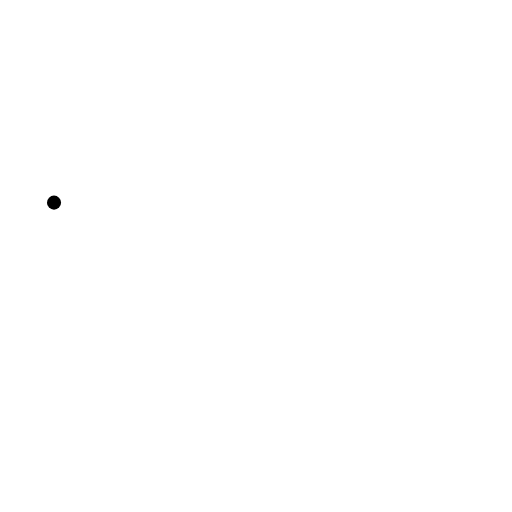
t = 0.00 s
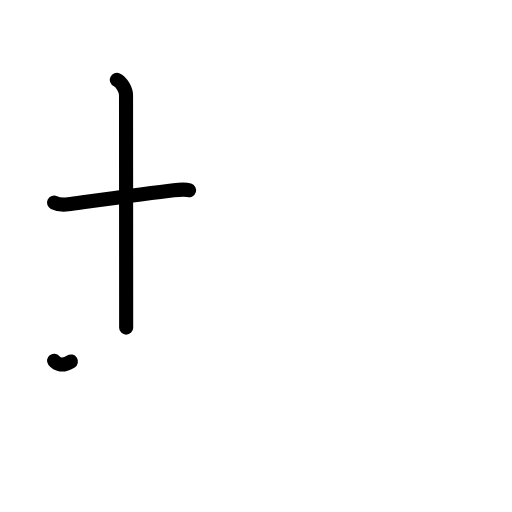
t = 2.40 s
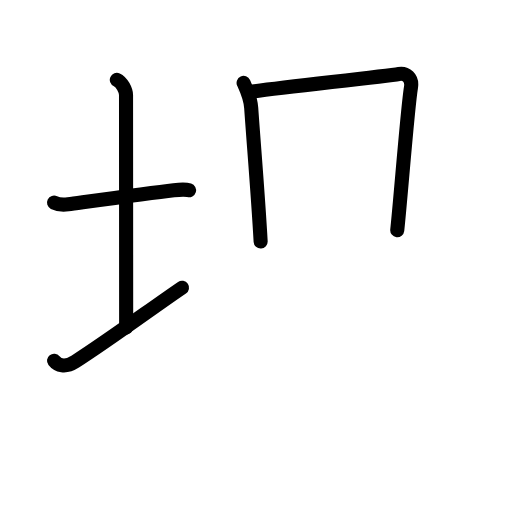
t = 4.80 s
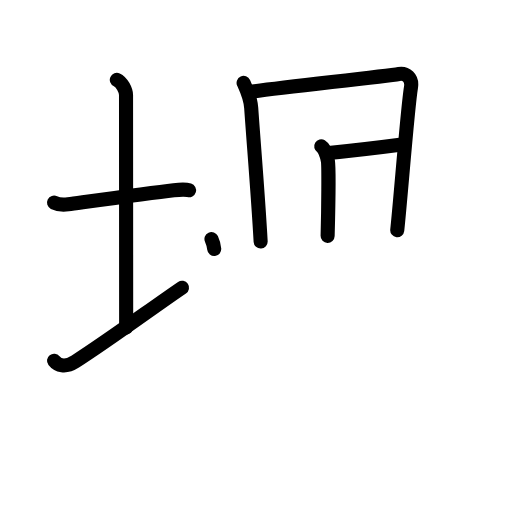
t = 7.20 s
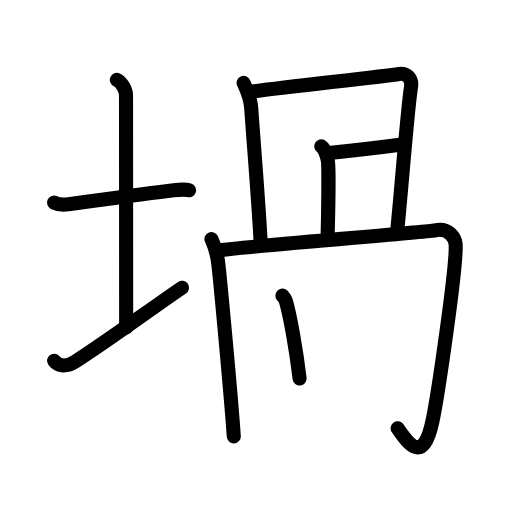
t = 9.60 s
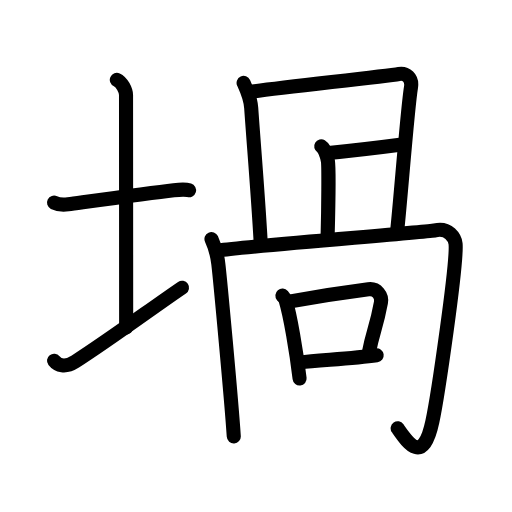
t = 12.00 s

The animated SVG that drew these frames (rendered in a browser with its animation timeline set to each time). Animation: 38 SMIL elements (animate=38); one cycle of 12.00 s.

<?xml version="1.0" encoding="UTF-8"?>
<!--
AniKanjiVG is licensed by CC-BY-SA Paul C. Sommerhoff (https://bitbucket.org/sommerhoff/anikanjivg).
AniKanjiVG uses KanjiVG which is licensed by CC-BY-SA Ulrich Apel (http://kanjivg.tagaini.net).
See also http://creativecommons.org/licenses/by-sa/3.0/
-->
<svg xmlns:kvg='http://kanjivg.tagaini.net' xmlns='http://www.w3.org/2000/svg' width='109' height='109' viewBox='0 0 109 109' style='fill:none;stroke:#000000;stroke-width:3;stroke-linecap:round;stroke-linejoin:round;' id="kvg:kanji_0581d"><g id="kvg:0581d" kvg:element="堝"><g id="kvg:0581d-g1" kvg:element="土" kvg:variant="true" kvg:position="left" kvg:radical="general"><path id="kvg:0581d-s1" kvg:type="㇐" d="M11.5,43.14c0.76,0.38,2.24,0.46,3,0.36c4.82-0.66,17.15-2.39,22.5-3c1.25-0.14,2.62-0.18,3.25,0.01"><animate attributeName="d" begin="0.0s" dur="0.3333333333333333s" from="M11.5,43.14C11.5,43.14,11.5,43.14,11.5,43.14" to="M11.5,43.14c0.76,0.38,2.24,0.46,3,0.36" />
<animate attributeName="d" begin="0.3333333333333333s" dur="0.3333333333333333s" from="M11.5,43.14c0.76,0.38,2.24,0.46,3,0.36c0,0,0,0,0,0,0" to="M11.5,43.14c0.76,0.38,2.24,0.46,3,0.36c4.82-0.66,17.15-2.39,22.5-3" />
<animate attributeName="d" begin="0.6666666666666666s" dur="0.3333333333333333s" from="M11.5,43.14c0.76,0.38,2.24,0.46,3,0.36c4.82-0.66,17.15-2.39,22.5-3c0,0,0,0,0,0,0" to="M11.5,43.14c0.76,0.38,2.24,0.46,3,0.36c4.82-0.66,17.15-2.39,22.5-3c1.25-0.14,2.62-0.18,3.25,0.01" />
</path>
<path id="kvg:0581d-s2" kvg:type="㇑a" d="M24.87,17c1.09,0.5,1.96,2.23,1.96,3.25c0,7.25,0.03,38.75,0.03,49.5"><animate attributeName="d" begin="1.0s" dur="0.5s" from="M24.87,17C24.87,17,24.87,17,24.87,17" to="M24.87,17c1.09,0.5,1.96,2.23,1.96,3.25" />
<animate attributeName="d" begin="1.5s" dur="0.5s" from="M24.87,17c1.09,0.5,1.96,2.23,1.96,3.25c0,0,0,0,0,0,0" to="M24.87,17c1.09,0.5,1.96,2.23,1.96,3.25c0,7.25,0.03,38.75,0.03,49.5" />
<animate attributeName="d" begin="0s" dur="1.0s" from="M-100,-100" to="M-100,-100" />
</path>
<path id="kvg:0581d-s3" kvg:type="㇀/㇐" d="M11.5,76.79c0.75,0.96,2.33,1.6,4.5,0.21c7.75-5,16.5-11.5,22.75-15.75"><animate attributeName="d" begin="2.0s" dur="0.5s" from="M11.5,76.79C11.5,76.79,11.5,76.79,11.5,76.79" to="M11.5,76.79c0.75,0.96,2.33,1.6,4.5,0.21" />
<animate attributeName="d" begin="2.5s" dur="0.5s" from="M11.5,76.79c0.75,0.96,2.33,1.6,4.5,0.21c0,0,0,0,0,0,0" to="M11.5,76.79c0.75,0.96,2.33,1.6,4.5,0.21c7.75-5,16.5-11.5,22.75-15.75" />
<animate attributeName="d" begin="0s" dur="2.0s" from="M-100,-100" to="M-100,-100" />
</path>
</g>
<g id="kvg:0581d-g2" kvg:element="咼" kvg:position="right"><path id="kvg:0581d-s4" kvg:type="㇑a" d="M51.86,17.64c0.55,1.21,1.47,3.17,1.62,5.34c0.55,7.95,1.46,18.56,2.01,28.44"><animate attributeName="d" begin="3.0s" dur="0.5s" from="M51.86,17.64C51.86,17.64,51.86,17.64,51.86,17.64" to="M51.86,17.64c0.55,1.21,1.47,3.17,1.62,5.34" />
<animate attributeName="d" begin="3.5s" dur="0.5s" from="M51.86,17.64c0.55,1.21,1.47,3.17,1.62,5.34c0,0,0,0,0,0,0" to="M51.86,17.64c0.55,1.21,1.47,3.17,1.62,5.34c0.55,7.95,1.46,18.56,2.01,28.44" />
<animate attributeName="d" begin="0s" dur="3.0s" from="M-100,-100" to="M-100,-100" />
</path>
<path id="kvg:0581d-s5" kvg:type="㇕b" d="M52.98,19.59c6.95-0.96,28.84-3.33,31.95-3.84c1.46-0.24,2.92,0.76,2.56,2.89c-0.73,4.34-2.19,23.62-2.92,30.36"><animate attributeName="d" begin="4.0s" dur="0.3333333333333333s" from="M52.98,19.59C52.98,19.59,52.98,19.59,52.98,19.59" to="M52.98,19.59c6.95-0.96,28.84-3.33,31.95-3.84" />
<animate attributeName="d" begin="4.333333333333333s" dur="0.3333333333333333s" from="M52.98,19.59c6.95-0.96,28.84-3.33,31.95-3.84c0,0,0,0,0,0,0" to="M52.98,19.59c6.95-0.96,28.84-3.33,31.95-3.84c1.46-0.24,2.92,0.76,2.56,2.89" />
<animate attributeName="d" begin="4.666666666666667s" dur="0.3333333333333333s" from="M52.98,19.59c6.95-0.96,28.84-3.33,31.95-3.84c1.46-0.24,2.92,0.76,2.56,2.89c0,0,0,0,0,0,0" to="M52.98,19.59c6.95-0.96,28.84-3.33,31.95-3.84c1.46-0.24,2.92,0.76,2.56,2.89c-0.73,4.34-2.19,23.62-2.92,30.36" />
<animate attributeName="d" begin="0s" dur="4.0s" from="M-100,-100" to="M-100,-100" />
</path>
<path id="kvg:0581d-s6" kvg:type="㇑a" d="M68.38,31.17c0.8,0.48,1.27,2.17,1.43,3.13c0.16,0.96,0.1,9.88-0.06,15.91"><animate attributeName="d" begin="5.0s" dur="0.5s" from="M68.38,31.17C68.38,31.17,68.38,31.17,68.38,31.17" to="M68.38,31.17c0.8,0.48,1.27,2.17,1.43,3.13" />
<animate attributeName="d" begin="5.5s" dur="0.5s" from="M68.38,31.17c0.8,0.48,1.27,2.17,1.43,3.13c0,0,0,0,0,0,0" to="M68.38,31.17c0.8,0.48,1.27,2.17,1.43,3.13c0.16,0.96,0.1,9.88-0.06,15.91" />
<animate attributeName="d" begin="0s" dur="5.0s" from="M-100,-100" to="M-100,-100" />
</path>
<path id="kvg:0581d-s7" kvg:type="㇐a" d="M69.44,32.63c2.56-0.24,12.88-1.43,16.54-1.91"><animate attributeName="d" begin="6.0s" dur="1.0s" from="M69.44,32.63C69.44,32.63,69.44,32.63,69.44,32.63" to="M69.44,32.63c2.56-0.24,12.88-1.43,16.54-1.91" />
<animate attributeName="d" begin="0s" dur="6.0s" from="M-100,-100" to="M-100,-100" />
</path>
<g id="kvg:0581d-g3" kvg:element="冂"><path id="kvg:0581d-s8" kvg:type="㇑" d="M45.02,50.89c0.55,1.2,1.21,3.14,1.46,5.3c0.37,3.13,2.77,28.81,3.29,36.71"><animate attributeName="d" begin="7.0s" dur="0.5s" from="M45.02,50.89C45.02,50.89,45.02,50.89,45.02,50.89" to="M45.02,50.89c0.55,1.2,1.21,3.14,1.46,5.3" />
<animate attributeName="d" begin="7.5s" dur="0.5s" from="M45.02,50.89c0.55,1.2,1.21,3.14,1.46,5.3c0,0,0,0,0,0,0" to="M45.02,50.89c0.55,1.2,1.21,3.14,1.46,5.3c0.37,3.13,2.77,28.81,3.29,36.71" />
<animate attributeName="d" begin="0s" dur="7.0s" from="M-100,-100" to="M-100,-100" />
</path>
<path id="kvg:0581d-s9" kvg:type="㇆a" d="M46.48,53.3c6.95-0.96,44.75-3.92,46.12-4.26c2.93-0.72,4.28,1.7,4.39,2.89c0.37,4.1-3.79,32.46-4.94,37.8c-2.01,9.4-5.2,4.58-7.39,1.45"><animate attributeName="d" begin="8.0s" dur="0.25s" from="M46.48,53.3C46.48,53.3,46.48,53.3,46.48,53.3" to="M46.48,53.3c6.95-0.96,44.75-3.92,46.12-4.26" />
<animate attributeName="d" begin="8.25s" dur="0.25s" from="M46.48,53.3c6.95-0.96,44.75-3.92,46.12-4.26c0,0,0,0,0,0,0" to="M46.48,53.3c6.95-0.96,44.75-3.92,46.12-4.26c2.93-0.72,4.28,1.7,4.39,2.89" />
<animate attributeName="d" begin="8.5s" dur="0.25s" from="M46.48,53.3c6.95-0.96,44.75-3.92,46.12-4.26c2.93-0.72,4.28,1.7,4.39,2.89c0,0,0,0,0,0,0" to="M46.48,53.3c6.95-0.96,44.75-3.92,46.12-4.26c2.93-0.72,4.28,1.7,4.39,2.89c0.37,4.1-3.79,32.46-4.94,37.8" />
<animate attributeName="d" begin="8.75s" dur="0.25s" from="M46.48,53.3c6.95-0.96,44.75-3.92,46.12-4.26c2.93-0.72,4.28,1.7,4.39,2.89c0.37,4.1-3.79,32.46-4.94,37.8c0,0,0,0,0,0,0" to="M46.48,53.3c6.95-0.96,44.75-3.92,46.12-4.26c2.93-0.72,4.28,1.7,4.39,2.89c0.37,4.1-3.79,32.46-4.94,37.8c-2.01,9.4-5.2,4.58-7.39,1.45" />
<animate attributeName="d" begin="0s" dur="8.0s" from="M-100,-100" to="M-100,-100" />
</path>
</g>
<g id="kvg:0581d-g4" kvg:element="口"><path id="kvg:0581d-s10" kvg:type="㇑" d="M60.12,62.93c0.28,0.33,0.57,0.6,0.69,1.01c0.97,3.24,2.3,10.83,2.97,16.65"><animate attributeName="d" begin="9.0s" dur="0.5s" from="M60.12,62.93C60.12,62.93,60.12,62.93,60.12,62.93" to="M60.12,62.93c0.28,0.33,0.57,0.6,0.69,1.01" />
<animate attributeName="d" begin="9.5s" dur="0.5s" from="M60.12,62.93c0.28,0.33,0.57,0.6,0.69,1.01c0,0,0,0,0,0,0" to="M60.12,62.93c0.28,0.33,0.57,0.6,0.69,1.01c0.97,3.24,2.3,10.83,2.97,16.65" />
<animate attributeName="d" begin="0s" dur="9.0s" from="M-100,-100" to="M-100,-100" />
</path>
<path id="kvg:0581d-s11" kvg:type="㇕b" d="M61.53,64.21c6.72-1.21,11.89-1.97,16.9-2.62c1.83-0.24,2.93,1.4,2.67,2.8c-1.09,5.77-1.54,5.54-2.6,10.77"><animate attributeName="d" begin="10.0s" dur="0.3333333333333333s" from="M61.53,64.21C61.53,64.21,61.53,64.21,61.53,64.21" to="M61.53,64.21c6.72-1.21,11.89-1.97,16.9-2.62" />
<animate attributeName="d" begin="10.333333333333334s" dur="0.3333333333333333s" from="M61.53,64.21c6.72-1.21,11.89-1.97,16.9-2.62c0,0,0,0,0,0,0" to="M61.53,64.21c6.72-1.21,11.89-1.97,16.9-2.62c1.83-0.24,2.93,1.4,2.67,2.8" />
<animate attributeName="d" begin="10.666666666666666s" dur="0.3333333333333333s" from="M61.53,64.21c6.72-1.21,11.89-1.97,16.9-2.62c1.83-0.24,2.93,1.4,2.67,2.8c0,0,0,0,0,0,0" to="M61.53,64.21c6.72-1.21,11.89-1.97,16.9-2.62c1.83-0.24,2.93,1.4,2.67,2.8c-1.09,5.77-1.54,5.54-2.6,10.77" />
<animate attributeName="d" begin="0s" dur="10.0s" from="M-100,-100" to="M-100,-100" />
</path>
<path id="kvg:0581d-s12" kvg:type="㇐b" d="M63.91,77.16c3.85-0.48,10.99-0.79,16.28-1.53"><animate attributeName="d" begin="11.0s" dur="1.0s" from="M63.91,77.16C63.91,77.16,63.91,77.16,63.91,77.16" to="M63.91,77.16c3.85-0.48,10.99-0.79,16.28-1.53" />
<animate attributeName="d" begin="0s" dur="11.0s" from="M-100,-100" to="M-100,-100" />
</path>
</g>
</g>
</g>
</svg>
